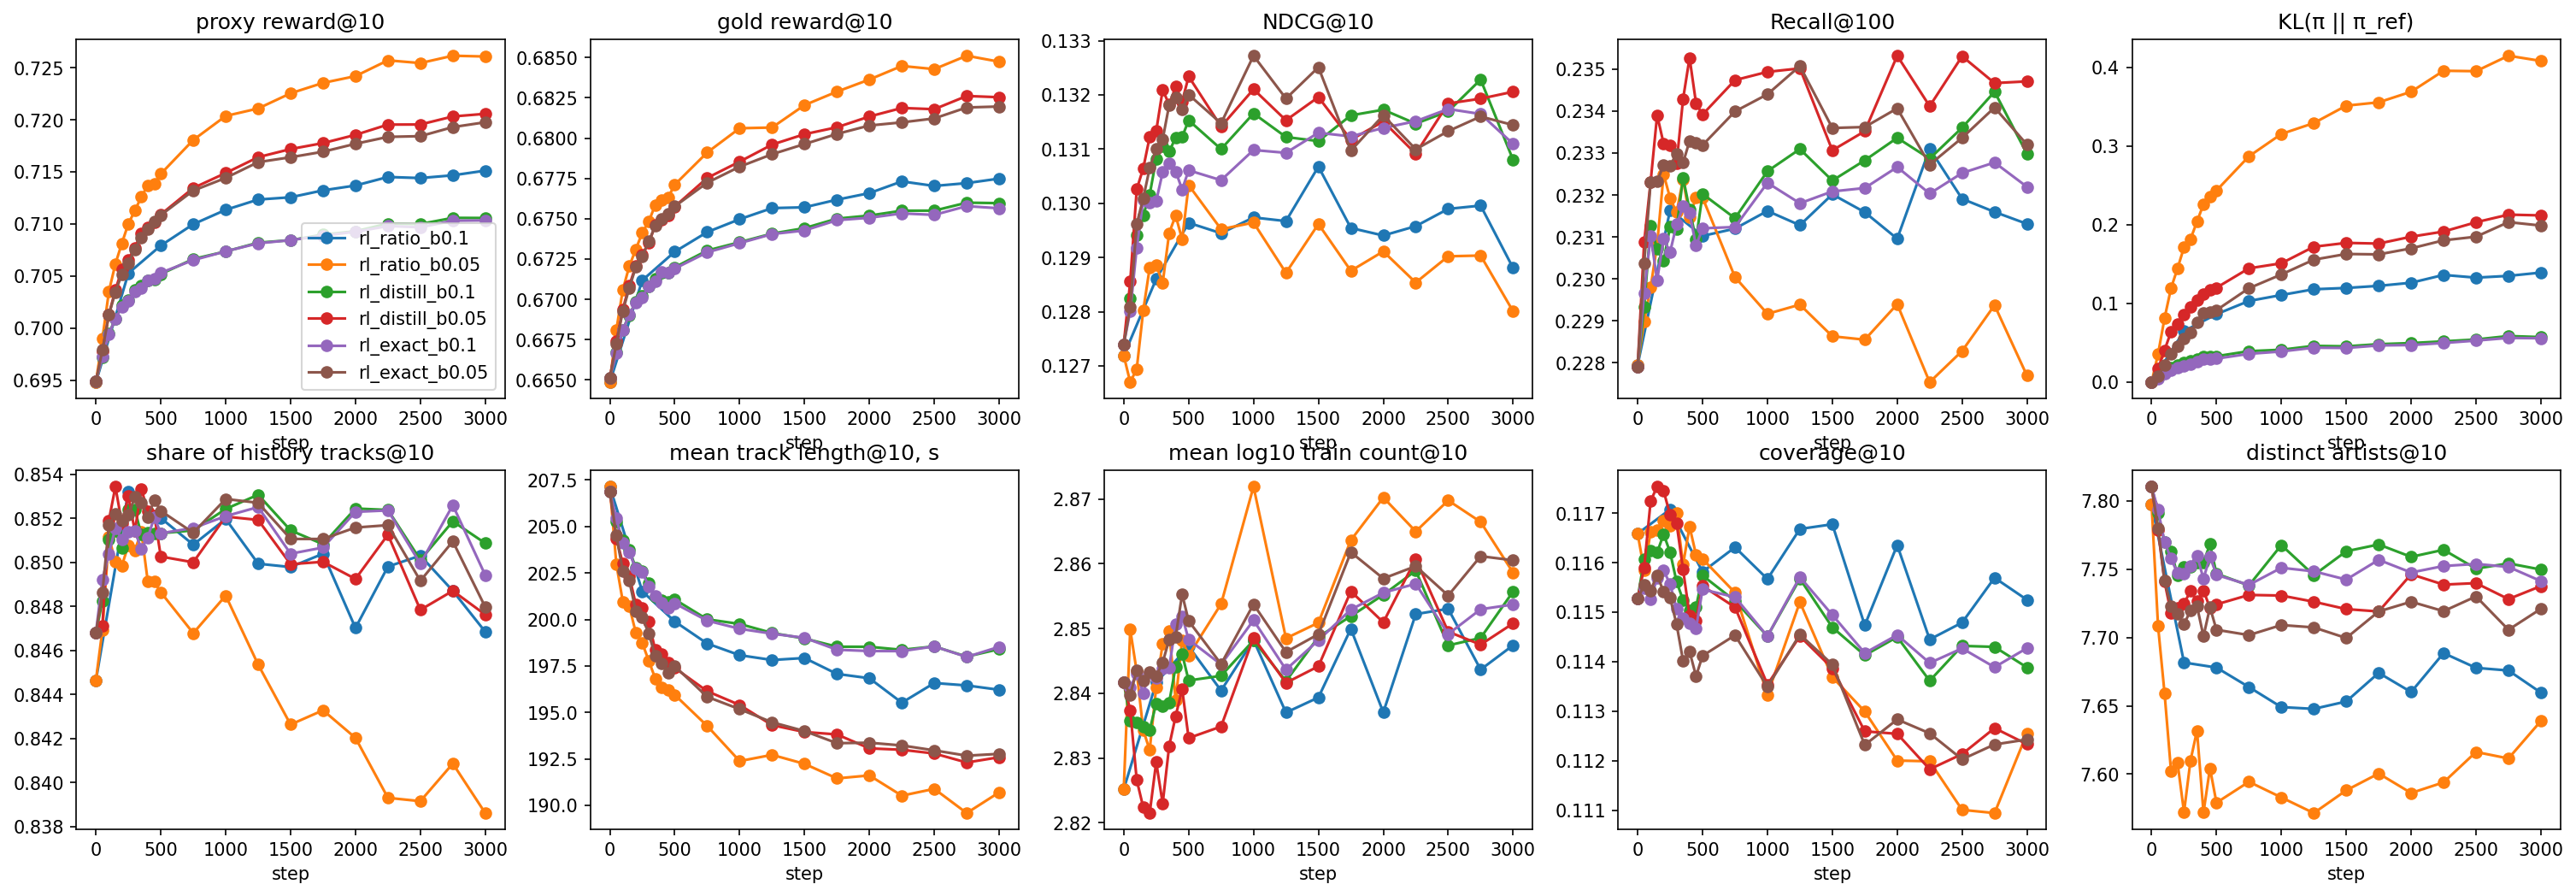

The file beside this chart, header and first rows:
train_grad_norm, val_kl_ref, time, train_kl, val_proxy_reward@10, train_objective, val_proxy_ratio@10, val_ndcg@100, val_gold_ratio@10, train_reward, val_coverage@100, val_gini@10, val_log_count@10, val_artists@10, val_paper_recall@10, val_paper_ndcg@100, train_repeat_share, val_ndcg@10, step, val_recall@100, val_map@10, val_paper_recall@100, val_length@10, train_entropy
, 0.0, 1792748838, , 0.6948, , 0.6948, 0.1629, 0.6649, , 0.4278, 0.9338, 2.825, 7.798, 0.05722, 0.1498, , 0.1272, 0, 0.2279, 0.0765, 0.1964, 207.1, 
0.1413, 0.06499, 1792748905, 0.03333, 0.7053, -0.0466, 0.7053, 0.1656, 0.6712, 0.6525, 0.4327, 0.9332, 2.842, 7.682, 0.05805, 0.1517, 0.2114, 0.1286, 250, 0.2316, 0.07749, 0.2001, 201.5, 6.535
0.1403, 0.08643, 1792748977, 0.06345, 0.7079, -0.04842, 0.7079, 0.1658, 0.673, 0.6625, 0.4286, 0.9346, 2.847, 7.678, 0.05859, 0.1519, 0.2205, 0.1296, 500, 0.231, 0.07801, 0.1997, 199.9, 6.419
0.1356, 0.1032, 1792749050, 0.07443, 0.71, -0.04934, 0.71, 0.1656, 0.6742, 0.6647, 0.4315, 0.934, 2.84, 7.664, 0.05884, 0.1515, 0.2213, 0.1294, 750, 0.2312, 0.07776, 0.1998, 198.7, 6.396
0.1368, 0.1108, 1792749122, 0.08199, 0.7114, -0.05014, 0.7114, 0.1658, 0.675, 0.6668, 0.4293, 0.9345, 2.848, 7.649, 0.05822, 0.1518, 0.2244, 0.1297, 1000, 0.2316, 0.07807, 0.2002, 198.1, 6.369
0.1342, 0.1181, 1792749194, 0.08731, 0.7123, -0.05042, 0.7123, 0.1659, 0.6757, 0.6683, 0.4328, 0.9336, 2.837, 7.648, 0.05759, 0.1518, 0.2224, 0.1297, 1250, 0.2313, 0.07838, 0.2, 197.8, 6.373
0.1381, 0.1198, 1792749266, 0.09403, 0.7126, -0.05167, 0.7126, 0.1665, 0.6757, 0.6693, 0.4339, 0.9335, 2.839, 7.653, 0.05835, 0.1524, 0.2195, 0.1307, 1500, 0.232, 0.0789, 0.2006, 197.9, 6.396
0.1368, 0.1225, 1792749338, 0.09727, 0.7132, -0.05228, 0.7132, 0.1659, 0.6762, 0.6723, 0.4287, 0.9355, 2.85, 7.674, 0.05813, 0.152, 0.226, 0.1295, 1750, 0.2316, 0.07788, 0.2003, 197.1, 6.345
0.1354, 0.1264, 1792749410, 0.1002, 0.7137, -0.05235, 0.7137, 0.1656, 0.6766, 0.6651, 0.4323, 0.9339, 2.837, 7.66, 0.05773, 0.1517, 0.2229, 0.1294, 2000, 0.231, 0.07795, 0.1998, 196.8, 6.357
0.1384, 0.1364, 1792749482, 0.1043, 0.7145, -0.05289, 0.7145, 0.1666, 0.6773, 0.6677, 0.4268, 0.9359, 2.852, 7.689, 0.0575, 0.1526, 0.2265, 0.1296, 2250, 0.2331, 0.07806, 0.2017, 195.5, 6.337
0.1344, 0.1329, 1792749559, 0.1061, 0.7144, -0.0537, 0.7144, 0.1663, 0.677, 0.6672, 0.4277, 0.9354, 2.853, 7.678, 0.0575, 0.152, 0.2207, 0.1299, 2500, 0.2319, 0.07817, 0.2005, 196.6, 6.363
0.1362, 0.1351, 1792749636, 0.1089, 0.7147, -0.05382, 0.7147, 0.1661, 0.6772, 0.6729, 0.4307, 0.9345, 2.844, 7.676, 0.05826, 0.152, 0.2226, 0.13, 2750, 0.2316, 0.07821, 0.2003, 196.4, 6.355
0.137, 0.1393, 1792749714, 0.111, 0.7151, -0.05429, 0.7151, 0.1655, 0.6775, 0.6683, 0.4304, 0.935, 2.847, 7.66, 0.05721, 0.1515, 0.2213, 0.1288, 3000, 0.2313, 0.07765, 0.2001, 196.2, 6.355
, 0.0, 1792762417, , 0.6948, , 0.6948, 0.1629, 0.6649, , 0.4278, 0.9338, 2.825, 7.798, 0.05722, 0.1498, , 0.1272, 0, 0.2279, 0.0765, 0.1964, 207.1, 
0.1622, 0.03577, 1792762442, 0.00848, 0.699, -0.04781, 0.699, 0.1632, 0.6681, 0.6415, 0.4279, 0.9346, 2.85, 7.708, 0.05666, 0.1499, 0.201, 0.1267, 50, 0.229, 0.07612, 0.1976, 203, 6.706
0.1454, 0.08133, 1792762471, 0.06205, 0.7035, -0.04432, 0.7035, 0.1636, 0.6706, 0.654, 0.4297, 0.9338, 2.843, 7.659, 0.05663, 0.1506, 0.2201, 0.1269, 100, 0.2298, 0.07637, 0.1984, 201, 6.4
0.1442, 0.1195, 1792762501, 0.09822, 0.7062, -0.04487, 0.7062, 0.1644, 0.6721, 0.665, 0.4303, 0.9336, 2.834, 7.602, 0.05826, 0.151, 0.227, 0.128, 150, 0.2308, 0.07659, 0.1997, 200.7, 6.272
0.1458, 0.1446, 1792762541, 0.1235, 0.7081, -0.0456, 0.7081, 0.1655, 0.6731, 0.6644, 0.4331, 0.9335, 2.831, 7.608, 0.05845, 0.1516, 0.2294, 0.1288, 200, 0.2325, 0.07744, 0.2011, 199.3, 6.205
0.1466, 0.1715, 1792762588, 0.1489, 0.71, -0.04922, 0.71, 0.165, 0.6741, 0.6589, 0.4316, 0.9335, 2.841, 7.572, 0.0588, 0.1511, 0.2377, 0.1289, 250, 0.2319, 0.07717, 0.2008, 198.7, 6.154
0.1439, 0.1819, 1792762633, 0.1612, 0.7113, -0.0461, 0.7113, 0.1647, 0.6748, 0.6659, 0.4322, 0.9334, 2.848, 7.61, 0.05826, 0.151, 0.24, 0.1285, 300, 0.2316, 0.07707, 0.2004, 197.8, 6.126
0.1491, 0.2041, 1792762661, 0.1769, 0.7126, -0.04886, 0.7126, 0.1656, 0.6759, 0.6734, 0.4313, 0.9346, 2.85, 7.632, 0.05874, 0.1516, 0.2355, 0.1295, 350, 0.2324, 0.07754, 0.2012, 196.8, 6.128
0.1498, 0.2263, 1792762695, 0.1983, 0.7137, -0.05094, 0.7137, 0.1652, 0.6762, 0.6732, 0.4322, 0.9336, 2.839, 7.572, 0.05923, 0.1513, 0.245, 0.1298, 400, 0.2315, 0.07782, 0.2004, 196.3, 6.031
0.1481, 0.2355, 1792762726, 0.2037, 0.7138, -0.0496, 0.7138, 0.1655, 0.6763, 0.6738, 0.4321, 0.9342, 2.848, 7.604, 0.05784, 0.1515, 0.2372, 0.1293, 450, 0.2319, 0.07772, 0.2008, 196.2, 6.073
0.1458, 0.2437, 1792762758, 0.2063, 0.7148, -0.04902, 0.7148, 0.1659, 0.6771, 0.6698, 0.4323, 0.9343, 2.846, 7.579, 0.05862, 0.1517, 0.2398, 0.1303, 500, 0.2319, 0.07826, 0.2008, 195.9, 6.086
0.1457, 0.2872, 1792762848, 0.2322, 0.7181, -0.05058, 0.7181, 0.1647, 0.6791, 0.6757, 0.4335, 0.935, 2.854, 7.594, 0.05841, 0.1508, 0.242, 0.1295, 750, 0.23, 0.07769, 0.1989, 194.3, 6.023
0.1446, 0.3156, 1792762928, 0.2575, 0.7204, -0.05191, 0.7204, 0.1644, 0.6806, 0.6788, 0.4277, 0.937, 2.872, 7.583, 0.05836, 0.1512, 0.2452, 0.1296, 1000, 0.2292, 0.07767, 0.1981, 192.4, 5.976
0.1422, 0.3294, 1792763000, 0.2755, 0.7211, -0.05213, 0.7211, 0.1641, 0.6807, 0.6812, 0.4375, 0.9351, 2.848, 7.572, 0.05806, 0.1503, 0.2445, 0.1287, 1250, 0.2294, 0.07702, 0.1986, 192.7, 5.962
0.1444, 0.3516, 1792763071, 0.3, 0.7225, -0.05387, 0.7225, 0.1644, 0.682, 0.6833, 0.433, 0.9367, 2.851, 7.588, 0.0578, 0.1507, 0.2407, 0.1296, 1500, 0.2286, 0.07757, 0.1979, 192.2, 5.974
0.1421, 0.3559, 1792763142, 0.3085, 0.7235, -0.05361, 0.7235, 0.1642, 0.6829, 0.6865, 0.433, 0.9374, 2.864, 7.6, 0.05788, 0.1501, 0.2485, 0.1288, 1750, 0.2286, 0.07695, 0.1978, 191.5, 5.922
0.1445, 0.3693, 1792763214, 0.3271, 0.7242, -0.0549, 0.7242, 0.1644, 0.6836, 0.6806, 0.4265, 0.9383, 2.87, 7.586, 0.05752, 0.1506, 0.2467, 0.1291, 2000, 0.2294, 0.07715, 0.1985, 191.6, 5.913
0.1424, 0.396, 1792763285, 0.3336, 0.7257, -0.0549, 0.7257, 0.1632, 0.6845, 0.6834, 0.4284, 0.9384, 2.865, 7.594, 0.05792, 0.1496, 0.2484, 0.1285, 2250, 0.2275, 0.07665, 0.1968, 190.5, 5.896
0.1425, 0.3955, 1792763356, 0.3499, 0.7254, -0.05587, 0.7254, 0.1636, 0.6843, 0.684, 0.4239, 0.9391, 2.87, 7.616, 0.05813, 0.1497, 0.2444, 0.129, 2500, 0.2283, 0.07703, 0.1975, 190.9, 5.902
0.1424, 0.4151, 1792763427, 0.3534, 0.7261, -0.05559, 0.7261, 0.1641, 0.6851, 0.6897, 0.4273, 0.9394, 2.866, 7.611, 0.05802, 0.1504, 0.2464, 0.129, 2750, 0.2294, 0.07701, 0.1985, 189.6, 5.906
0.1428, 0.4085, 1792763504, 0.3655, 0.7261, -0.05722, 0.7261, 0.1633, 0.6847, 0.6856, 0.4329, 0.9377, 2.859, 7.639, 0.05698, 0.1495, 0.2462, 0.128, 3000, 0.2277, 0.07662, 0.197, 190.7, 5.885
, 0.0, 1792833926, , 0.6949, , 0.6949, 0.1629, 0.6651, , 0.4242, 0.9352, 2.842, 7.811, 0.05754, 0.1498, , 0.1274, 0, 0.2279, 0.07652, 0.1965, 206.9, 
0.6987, 0.005967, 1792833933, 0.001966, 0.6972, 6.699, 0.6972, 0.1641, 0.6667, 0.6832, 0.4286, 0.9345, 2.836, 7.791, 0.0575, 0.1507, 0.1858, 0.1282, 50, 0.2293, 0.07711, 0.1976, 205.3, 6.787
0.6469, 0.0135, 1792833941, 0.007443, 0.6995, 6.712, 0.6995, 0.1654, 0.6681, 0.6881, 0.4305, 0.9343, 2.835, 7.77, 0.05811, 0.1516, 0.1889, 0.1294, 100, 0.2313, 0.0781, 0.1996, 204.2, 6.745
0.6737, 0.01888, 1792833950, 0.01215, 0.7009, 6.7, 0.7009, 0.1657, 0.669, 0.6945, 0.4305, 0.9343, 2.835, 7.763, 0.0588, 0.152, 0.1856, 0.1298, 150, 0.2307, 0.07831, 0.1989, 203.8, 6.727
0.6353, 0.0218, 1792833957, 0.01424, 0.7022, 6.692, 0.7022, 0.166, 0.6699, 0.6917, 0.4308, 0.934, 2.834, 7.746, 0.05865, 0.1521, 0.1843, 0.1302, 200, 0.2304, 0.07879, 0.1986, 202.8, 6.714
0.6276, 0.02484, 1792833964, 0.01802, 0.7027, 6.679, 0.7027, 0.1665, 0.6702, 0.6849, 0.4302, 0.9344, 2.838, 7.752, 0.05885, 0.1524, 0.1919, 0.1308, 250, 0.2313, 0.07902, 0.1995, 202.6, 6.699
0.6239, 0.02723, 1792833972, 0.01873, 0.7037, 6.675, 0.7037, 0.1668, 0.6708, 0.689, 0.4289, 0.935, 2.838, 7.752, 0.05877, 0.1528, 0.1911, 0.131, 300, 0.2312, 0.07915, 0.1993, 201.9, 6.693
0.6132, 0.02919, 1792833992, 0.02145, 0.704, 6.695, 0.704, 0.1672, 0.6713, 0.6966, 0.4267, 0.9353, 2.839, 7.755, 0.05852, 0.153, 0.1878, 0.131, 350, 0.2324, 0.07935, 0.2006, 201.2, 6.713
0.6423, 0.0329, 1792833999, 0.02286, 0.7046, 6.631, 0.7046, 0.167, 0.6717, 0.6944, 0.4251, 0.9355, 2.844, 7.755, 0.05879, 0.153, 0.1906, 0.1312, 400, 0.2317, 0.07924, 0.1999, 201, 6.647
0.6141, 0.03308, 1792834007, 0.02393, 0.7047, 6.679, 0.7047, 0.1665, 0.6716, 0.6939, 0.4249, 0.9354, 2.846, 7.768, 0.05918, 0.1525, 0.1871, 0.1312, 450, 0.2309, 0.07893, 0.1994, 200.9, 6.695
0.5903, 0.033, 1792834014, 0.02446, 0.7052, 6.705, 0.7052, 0.167, 0.672, 0.6893, 0.4279, 0.9347, 2.842, 7.747, 0.05926, 0.1528, 0.1872, 0.1315, 500, 0.232, 0.07936, 0.2002, 201.1, 6.72
0.5876, 0.03943, 1792834042, 0.02722, 0.7066, 6.673, 0.7066, 0.1665, 0.673, 0.693, 0.4268, 0.9352, 2.843, 7.738, 0.05905, 0.1524, 0.1876, 0.131, 750, 0.2314, 0.07912, 0.1997, 200, 6.684
0.5552, 0.0412, 1792834058, 0.03094, 0.7074, 6.657, 0.7074, 0.1672, 0.6735, 0.6934, 0.4244, 0.9359, 2.848, 7.768, 0.0595, 0.1529, 0.1879, 0.1317, 1000, 0.2326, 0.07933, 0.2005, 199.8, 6.668
0.5452, 0.04615, 1792834090, 0.03355, 0.7082, 6.668, 0.7082, 0.1673, 0.6741, 0.694, 0.4289, 0.9349, 2.842, 7.746, 0.0585, 0.1528, 0.1873, 0.1312, 1250, 0.2331, 0.07924, 0.2012, 199.3, 6.675
0.5561, 0.04556, 1792834107, 0.03653, 0.7084, 6.694, 0.7084, 0.1667, 0.6744, 0.6943, 0.4244, 0.9359, 2.849, 7.763, 0.05826, 0.1527, 0.1878, 0.1311, 1500, 0.2323, 0.07898, 0.2005, 199, 6.702
0.5483, 0.04832, 1792834133, 0.03876, 0.709, 6.651, 0.709, 0.167, 0.675, 0.6966, 0.4226, 0.9365, 2.852, 7.768, 0.05896, 0.1529, 0.189, 0.1316, 1750, 0.2328, 0.07888, 0.2012, 198.5, 6.659
0.5513, 0.04968, 1792834149, 0.04062, 0.7093, 6.658, 0.7093, 0.1672, 0.6752, 0.6895, 0.4222, 0.9361, 2.855, 7.759, 0.05955, 0.153, 0.1874, 0.1317, 2000, 0.2334, 0.0792, 0.2014, 198.5, 6.665
0.5497, 0.05192, 1792834166, 0.04276, 0.71, 6.647, 0.71, 0.1671, 0.6755, 0.6914, 0.4201, 0.9369, 2.859, 7.764, 0.05889, 0.1529, 0.1884, 0.1315, 2250, 0.2329, 0.07895, 0.2011, 198.4, 6.652
0.5456, 0.05427, 1792834184, 0.04341, 0.71, 6.674, 0.71, 0.1677, 0.6755, 0.6908, 0.4238, 0.9362, 2.847, 7.75, 0.05904, 0.1531, 0.1859, 0.1317, 2500, 0.2336, 0.07944, 0.2016, 198.5, 6.68
0.5493, 0.05867, 1792834201, 0.04516, 0.7106, 6.668, 0.7106, 0.1683, 0.676, 0.6962, 0.4242, 0.9364, 2.849, 7.754, 0.05932, 0.1538, 0.1874, 0.1323, 2750, 0.2345, 0.07982, 0.2023, 198, 6.672
0.5369, 0.05732, 1792834234, 0.0455, 0.7106, 6.669, 0.7106, 0.1671, 0.676, 0.6913, 0.4226, 0.9365, 2.856, 7.75, 0.05885, 0.1527, 0.1876, 0.1308, 3000, 0.233, 0.07877, 0.2011, 198.4, 6.673
, 0.0, 1792834249, , 0.6949, , 0.6949, 0.1629, 0.6651, , 0.4242, 0.9352, 2.842, 7.811, 0.05754, 0.1498, , 0.1274, 0, 0.2279, 0.07652, 0.1965, 206.9, 
1.655, 0.01706, 1792834256, 0.004714, 0.6977, 6.462, 0.6977, 0.1648, 0.6674, 0.7036, 0.4305, 0.9349, 2.837, 7.779, 0.0578, 0.1512, 0.1858, 0.1286, 50, 0.2309, 0.07729, 0.1991, 204.4, 6.749
1.536, 0.04076, 1792834275, 0.02667, 0.7013, 6.457, 0.7013, 0.1662, 0.6694, 0.7081, 0.4366, 0.9336, 2.827, 7.741, 0.05907, 0.1525, 0.1889, 0.1303, 100, 0.2323, 0.07858, 0.2005, 203, 6.594
1.573, 0.06407, 1792834283, 0.04802, 0.7037, 6.418, 0.7037, 0.1674, 0.6709, 0.7142, 0.4386, 0.9332, 2.822, 7.718, 0.05959, 0.1533, 0.1856, 0.1306, 150, 0.2339, 0.07885, 0.202, 202.3, 6.537
1.47, 0.07348, 1792834291, 0.0566, 0.7056, 6.415, 0.7056, 0.1677, 0.6721, 0.7115, 0.4385, 0.9334, 2.821, 7.722, 0.05934, 0.1535, 0.1843, 0.1312, 200, 0.2332, 0.07942, 0.2013, 200.8, 6.502
... 58 more rows
